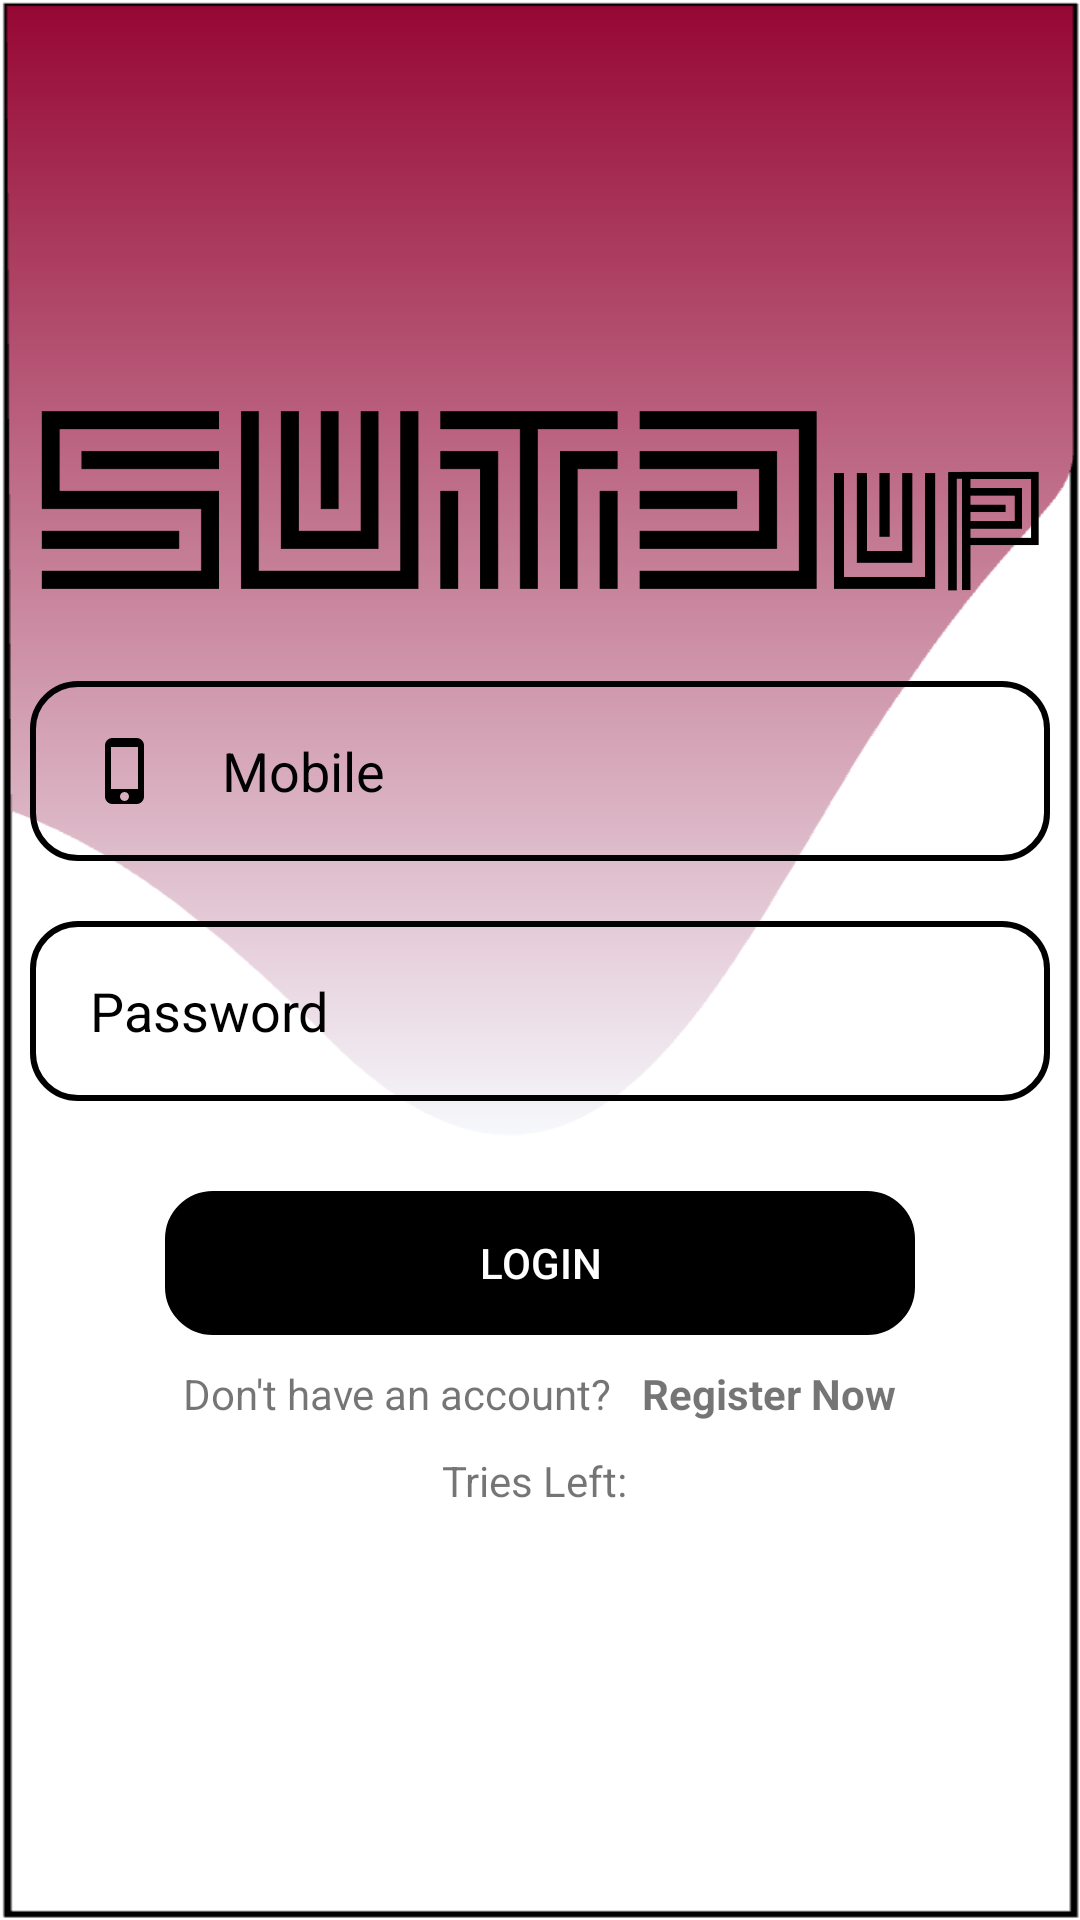

Write the Android layout XML for this screen, with the resource values it uses.
<!-- AndroidManifest.xml: activity theme Theme.SUTDup.NoActionBar -->
<!-- res/layout/activity_login.xml -->
<?xml version="1.0" encoding="utf-8"?>
<LinearLayout xmlns:android="http://schemas.android.com/apk/res/android"
    xmlns:app="http://schemas.android.com/apk/res-auto"
    xmlns:tools="http://schemas.android.com/tools"
    android:layout_width="match_parent"
    android:layout_height="match_parent"
    android:gravity="center"
    android:orientation="vertical"
    tools:context=".Library.ui.LoginActivity"
    android:background="@drawable/gradient">


    <androidx.appcompat.widget.AppCompatImageView
        android:layout_width="wrap_content"
        android:layout_height="60dp"
        android:layout_marginBottom="20dp"
        app:srcCompat="@drawable/sutdup_noline"/>

    <EditText
        android:id="@+id/phone"
        android:layout_width="match_parent"
        android:layout_height="60dp"
        android:layout_margin="10dp"
        android:hint="Mobile"
        android:textColorHint="@color/black"
        android:drawableLeft="@drawable/baseline_phone_iphone_24"
        android:drawablePadding="20dp"
        android:background="@drawable/custom_edittext"
        android:inputType="phone"
        android:maxLines="1"
        android:paddingStart="20dp"
        android:paddingEnd="0dp" />

    <EditText
        android:layout_width="match_parent"
        android:layout_height="60dp"
        android:layout_margin="10dp"
        android:hint="Password"
        android:background="@drawable/custom_edittext"
        android:drawableLeft="@drawable/baseline_info_24"
        android:drawablePadding="20dp"
        android:textColorHint="@color/black"
        android:id="@+id/password"
        android:inputType="textPassword"
        android:maxLines="1"
        android:paddingStart="20dp"
        android:paddingEnd="0dp" />

    <androidx.appcompat.widget.AppCompatButton
        android:id="@+id/loginBtn"
        android:layout_width="250dp"
        android:layout_height="wrap_content"
        android:layout_marginStart="20dp"
        android:layout_marginEnd="20dp"
        android:layout_marginTop="20dp"
        android:backgroundTint="@color/black"
        android:background="@drawable/custom_edittext"
        android:text="Login"
        android:textColor="@color/white"
        />

    <LinearLayout
        android:layout_width="wrap_content"
        android:layout_height="wrap_content"
        android:gravity="center"
        android:orientation="horizontal"
        android:layout_marginTop="10dp">

        <TextView
            android:layout_width="wrap_content"
            android:layout_height="wrap_content"
            android:text="Don't have an account?"/>
        <TextView
            android:id="@+id/registerNowBtn"
            android:layout_width="wrap_content"
            android:layout_height="wrap_content"
            android:text="Register Now"
            android:textStyle="bold"
            android:layout_marginStart="10dp"/>
    </LinearLayout>

    <TextView
        android:id="@+id/triesLeft"
        android:layout_width="wrap_content"
        android:layout_height="wrap_content"
        android:text="Tries Left: "
        android:layout_marginTop="10dp"/>

</LinearLayout>
<!-- resources referenced by this layout -->
<resources>
  <!-- drawable baseline_phone_iphone_24 (drawable) -->
  <vector android:height="24dp" android:tint="@color/black"
      android:viewportHeight="24" android:viewportWidth="24"
      android:width="24dp" xmlns:android="http://schemas.android.com/apk/res/android">
      <path android:fillColor="@android:color/white" android:pathData="M15.5,1h-8C6.12,1 5,2.12 5,3.5v17C5,21.88 6.12,23 7.5,23h8c1.38,0 2.5,-1.12 2.5,-2.5v-17C18,2.12 16.88,1 15.5,1zM11.5,22c-0.83,0 -1.5,-0.67 -1.5,-1.5s0.67,-1.5 1.5,-1.5 1.5,0.67 1.5,1.5 -0.67,1.5 -1.5,1.5zM16,18L7,18L7,4h9v14z"/>
  </vector>
  <!-- drawable custom_edittext (drawable) -->
  <?xml version="1.0" encoding="utf-8"?>
  <shape xmlns:android="http://schemas.android.com/apk/res/android">
  
      <stroke android:color="@color/black"
          android:width="2dp"/>
      <corners android:radius="15dp"/>
  
  </shape>
  <!-- drawable gradient: png bitmap (drawable, 34642 bytes) -->
  <!-- drawable sutdup_noline: png bitmap (drawable, 45299 bytes) -->
  <style name="Theme.SUTDup.NoActionBar">
          <item name="windowActionBar">false</item>
          <item name="windowNoTitle">true</item>
      </style>
  <!-- not gathered from this repository: default colours our renderer supplied (Android Studio template values) -->
  <color name="black">#FF000000</color>
  <color name="white">#FFFFFFFF</color>
</resources>
